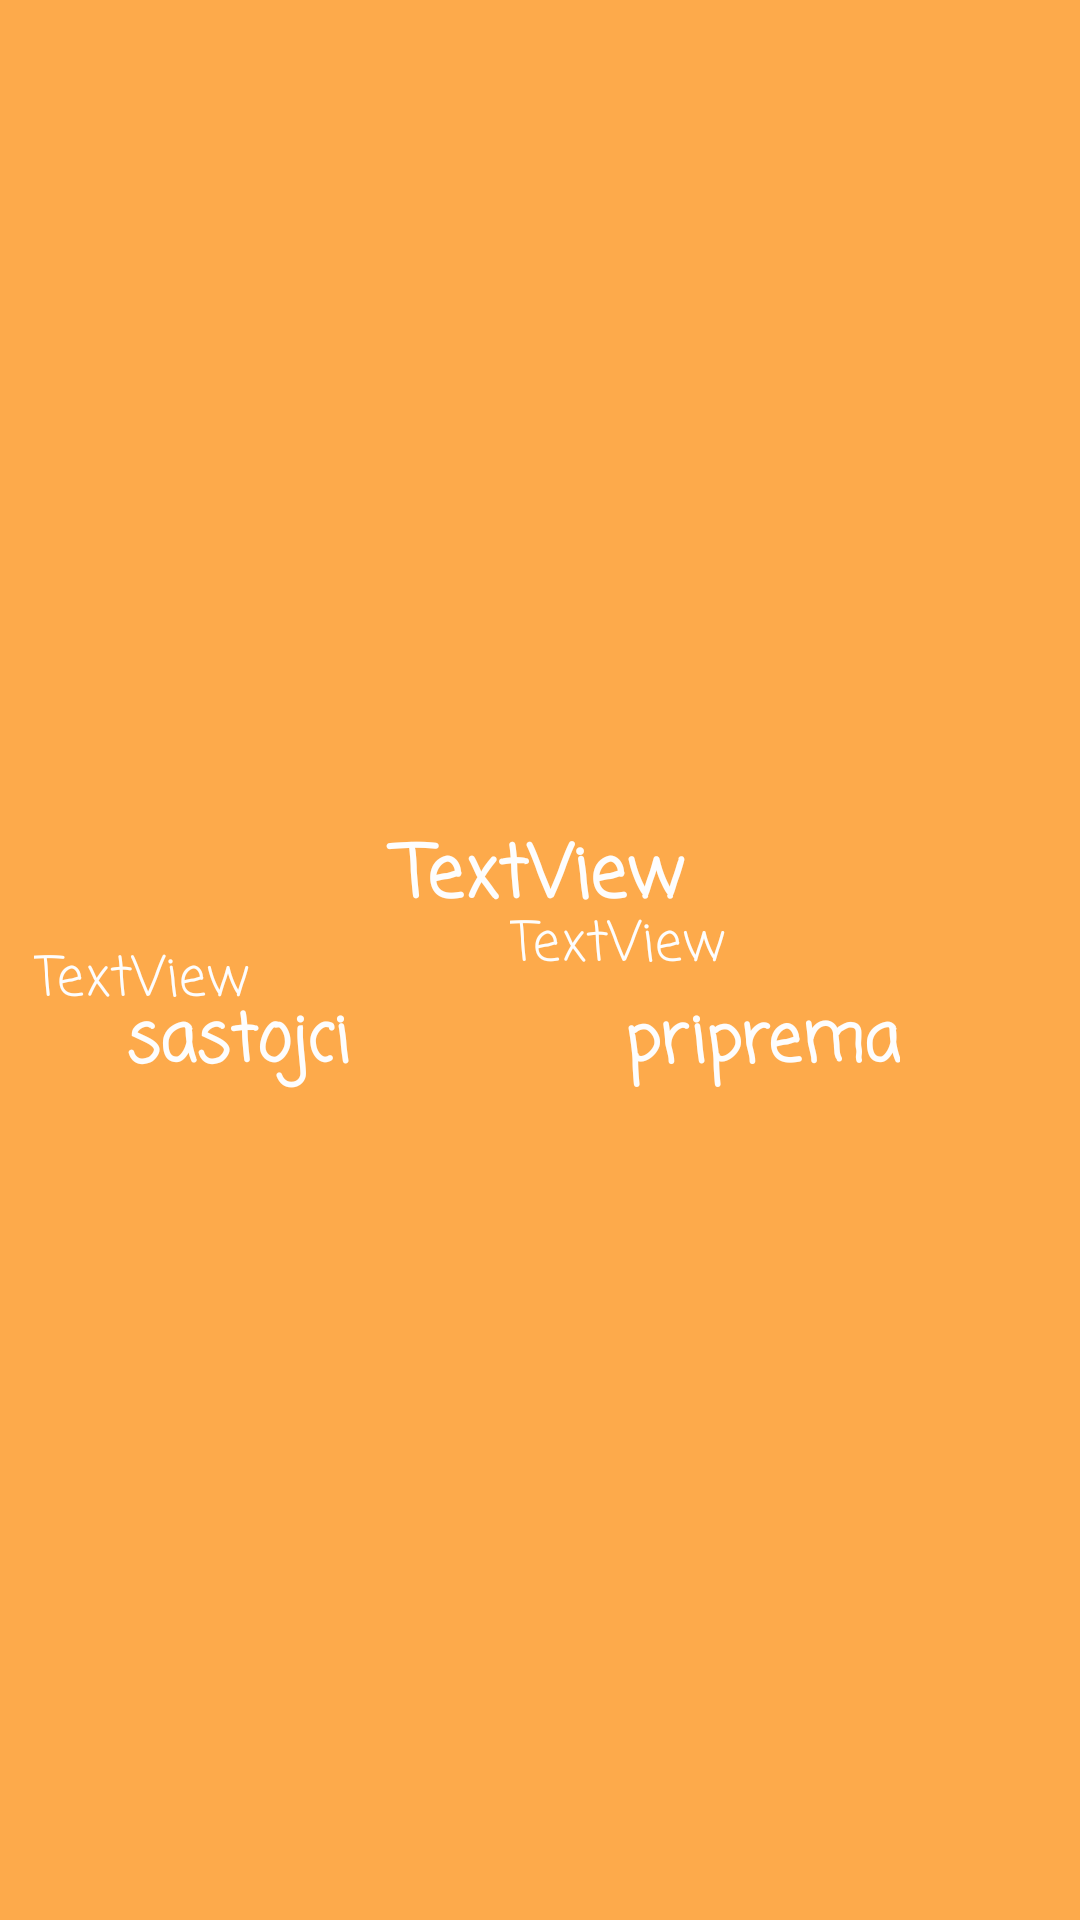

Produce the Android XML layout that renders to this screen, including the resource entries it uses.
<!-- AndroidManifest.xml: application theme Theme.Recepti -->
<!-- res/layout/activity_detail.xml -->
<?xml version="1.0" encoding="utf-8"?>
<androidx.constraintlayout.widget.ConstraintLayout xmlns:android="http://schemas.android.com/apk/res/android"
    xmlns:app="http://schemas.android.com/apk/res-auto"
    xmlns:tools="http://schemas.android.com/tools"
    android:layout_width="match_parent"
    android:layout_height="match_parent"
    android:alpha="0.7"
    android:background="@android:color/holo_orange_dark"
    tools:context=".DetailActivity">

    <ImageView
        android:id="@+id/slikaDetalji"
        android:layout_width="411dp"
        android:layout_height="248dp"
        android:layout_marginTop="10dp"
        android:src="@drawable/ic_launcher_background"
        app:layout_constraintEnd_toEndOf="parent"
        app:layout_constraintHorizontal_bias="0.5"
        app:layout_constraintStart_toStartOf="parent"
        app:layout_constraintTop_toTopOf="parent" />

    <TextView
        android:id="@+id/nazivDetalji"
        android:layout_width="0dp"
        android:layout_height="37dp"
        android:layout_marginTop="16dp"
        android:fontFamily="casual"
        android:textStyle="bold"
        android:gravity="center"
        android:text="TextView"
        android:textColor="@color/white"
        android:textSize="24sp"
        app:layout_constraintEnd_toEndOf="parent"
        app:layout_constraintHorizontal_bias="0.497"
        app:layout_constraintStart_toStartOf="parent"
        app:layout_constraintTop_toBottomOf="@+id/slikaDetalji" />

    <TextView
        android:id="@+id/sastojciDetalji"
        android:layout_width="wrap_content"
        android:layout_height="wrap_content"
        android:layout_marginTop="20dp"
        android:layout_marginEnd="50dp"
        android:fontFamily="casual"
        android:gravity="center"
        android:text="sastojci"
        android:textColor="@color/white"
        android:textSize="22sp"
        android:textStyle="bold"
        app:layout_constraintEnd_toStartOf="@+id/pripremaDetalji"
        app:layout_constraintStart_toStartOf="parent"
        app:layout_constraintTop_toBottomOf="@+id/nazivDetalji" />

    <TextView
        android:id="@+id/pripremaDetalji"
        android:layout_width="wrap_content"
        android:layout_height="wrap_content"
        android:layout_marginTop="20dp"
        android:layout_marginEnd="60dp"
        android:fontFamily="casual"
        android:gravity="center"
        android:text="priprema"
        android:textColor="@color/white"
        android:textSize="22sp"
        android:textStyle="bold"
        app:layout_constraintEnd_toEndOf="parent"
        app:layout_constraintTop_toBottomOf="@+id/nazivDetalji" />

    <ScrollView
        android:id="@+id/scrollView2"
        android:layout_width="180dp"
        android:layout_height="370dp"
        android:layout_marginStart="10dp"
        android:layout_marginTop="10dp"
        android:layout_marginEnd="10dp"
        android:layout_marginBottom="10dp"
        app:layout_constraintBottom_toBottomOf="parent"
        app:layout_constraintEnd_toEndOf="parent"
        app:layout_constraintHorizontal_bias="1.0"
        app:layout_constraintStart_toStartOf="@+id/pripremaDetalji"
        app:layout_constraintTop_toBottomOf="@+id/pripremaDetalji"
        app:layout_constraintVertical_bias="0.642">

        <LinearLayout
            android:layout_width="wrap_content"
            android:layout_height="wrap_content"
            android:orientation="vertical">

            <TextView
                android:id="@+id/pripremaUbaci"
                android:layout_width="wrap_content"
                android:layout_height="wrap_content"
                android:layout_marginEnd="10dp"
                android:layout_marginRight="10dp"
                android:fontFamily="casual"
                android:gravity="center"
                android:text="TextView"
                android:textColor="@color/white"
                android:textSize="18sp"
                app:layout_constraintBottom_toBottomOf="parent"
                app:layout_constraintEnd_toEndOf="parent"
                app:layout_constraintStart_toStartOf="parent"
                app:layout_constraintTop_toTopOf="parent" />
        </LinearLayout>
    </ScrollView>

    <ScrollView
        android:layout_width="180dp"
        android:layout_height="370dp"
        android:layout_marginTop="10dp"
        android:layout_marginEnd="2dp"
        android:layout_marginBottom="10dp"
        app:layout_constraintBottom_toBottomOf="parent"
        app:layout_constraintEnd_toStartOf="@+id/scrollView2"
        app:layout_constraintHorizontal_bias="0.34"
        app:layout_constraintStart_toStartOf="parent"
        app:layout_constraintTop_toBottomOf="@+id/sastojciDetalji"
        app:layout_constraintVertical_bias="0.714">

        <LinearLayout
            android:layout_width="wrap_content"
            android:layout_height="wrap_content"
            android:orientation="vertical">

            <TextView
                android:id="@+id/sastojciUbaci"
                android:layout_width="wrap_content"
                android:layout_height="wrap_content"
                android:layout_marginStart="15dp"
                android:layout_marginTop="20dp"
                android:layout_marginBottom="20dp"
                android:fontFamily="casual"
                android:gravity="center"
                android:scrollbars="vertical"
                android:text="TextView"
                android:textColor="@color/white"
                android:textSize="18sp" />
        </LinearLayout>
    </ScrollView>

</androidx.constraintlayout.widget.ConstraintLayout>
<!-- resources referenced by this layout -->
<resources>
  <style name="Theme.Recepti" parent="Theme.AppCompat.DayNight.DarkActionBar">
          
          <item name="colorPrimary">@color/purple_500</item>
          <item name="colorPrimaryVariant">@color/purple_700</item>
          <item name="colorOnPrimary">@color/white</item>
          
          <item name="colorSecondary">@color/teal_200</item>
          <item name="colorSecondaryVariant">@color/teal_700</item>
          <item name="colorOnSecondary">@color/black</item>
          
          <item name="android:statusBarColor">?attr/colorPrimaryVariant</item>
          
  
      </style>
  <!-- not gathered from this repository: default colours our renderer supplied (Android Studio template values) -->
  <color name="purple_500">#FF6200EE</color>
  <color name="purple_700">#FF3700B3</color>
  <color name="teal_200">#FF03DAC5</color>
  <color name="teal_700">#FF018786</color>
  <color name="black">#FF000000</color>
  <color name="white">#FFFFFFFF</color>
</resources>
